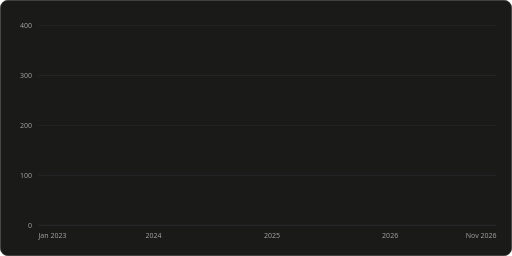
t = 0.00 s
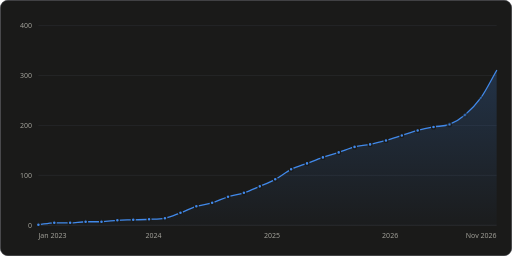
t = 1.60 s
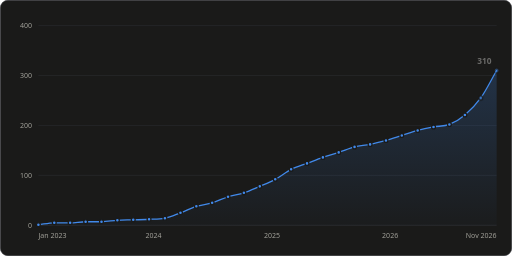
t = 1.73 s
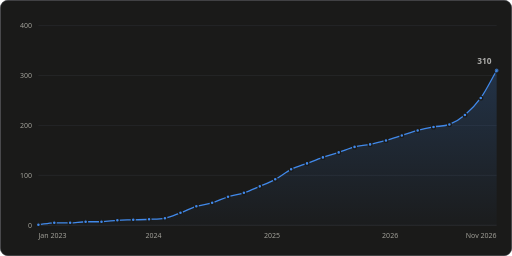
t = 1.85 s
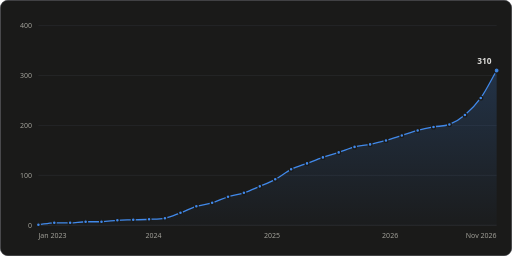
t = 1.98 s
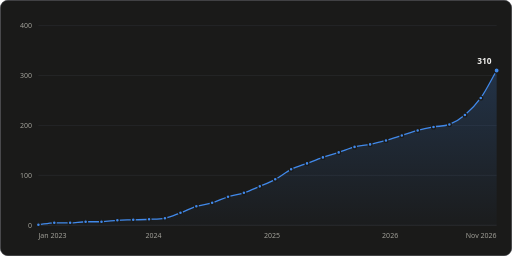
t = 2.10 s

The animated SVG that drew these frames (rendered in a browser with its animation timeline set to each time). Animation: 3 CSS @keyframes rules; one cycle of 2.10 s.

<svg xmlns="http://www.w3.org/2000/svg" width="800" height="400" viewBox="0 0 800 400" role="img" aria-labelledby="title desc">
<title id="title">Stars over time</title>
<desc id="desc">Stars over time: 310 stargazers on 2026-11-26.</desc>
<style>.gs-draw{animation:gs-draw 1.6s linear backwards}@keyframes gs-draw{from{stroke-dasharray:1;stroke-dashoffset:1}to{stroke-dasharray:1;stroke-dashoffset:0}}.gs-fade{animation:gs-fade .5s ease-out backwards}@keyframes gs-fade{from{opacity:0}to{opacity:1}}.gs-pop{animation:gs-pop .25s ease-out backwards;transform-box:fill-box;transform-origin:center}@keyframes gs-pop{from{opacity:0;transform:scale(.4)}to{opacity:1;transform:scale(1)}}@media (prefers-reduced-motion: reduce){.gs-draw,.gs-fade,.gs-pop{animation:none!important}}</style>
<rect x="0.5" y="0.5" width="799" height="399" rx="12" fill="#1a1a19" stroke="#33343a"/>
<g font-family='"IBM Plex Sans", system-ui, -apple-system, "Segoe UI", sans-serif' font-size="11" fill="#c3c2b7" style="font-variant-numeric:tabular-nums">
<defs><linearGradient id="stars-fade" x1="0" y1="0" x2="0" y2="1"><stop stop-color="#4189ea" stop-opacity="0.22"/><stop offset="1" stop-color="#4189ea" stop-opacity="0.02"/></linearGradient></defs>
<line x1="60.0" x2="776.0" y1="352.0" y2="352.0" stroke="#33343a"/>
<text x="50.0" y="356.0" fill="#a09f98" text-anchor="end">0</text>
<line x1="60.0" x2="776.0" y1="274.0" y2="274.0" stroke="#2a2b2e"/>
<text x="50.0" y="278.0" fill="#a09f98" text-anchor="end">100</text>
<line x1="60.0" x2="776.0" y1="196.0" y2="196.0" stroke="#2a2b2e"/>
<text x="50.0" y="200.0" fill="#a09f98" text-anchor="end">200</text>
<line x1="60.0" x2="776.0" y1="118.0" y2="118.0" stroke="#2a2b2e"/>
<text x="50.0" y="122.0" fill="#a09f98" text-anchor="end">300</text>
<line x1="60.0" x2="776.0" y1="40.0" y2="40.0" stroke="#2a2b2e"/>
<text x="50.0" y="44.0" fill="#a09f98" text-anchor="end">400</text>
<text x="60.0" y="372.0" fill="#a09f98">Jan 2023</text>
<text x="240.0" y="372.0" fill="#a09f98" text-anchor="middle">2024</text>
<text x="425.1" y="372.0" fill="#a09f98" text-anchor="middle">2025</text>
<text x="609.6" y="372.0" fill="#a09f98" text-anchor="middle">2026</text>
<text x="776.0" y="372.0" fill="#a09f98" text-anchor="end">Nov 2026</text>
<g class="gs-fade"><path d="M60.0 351.2C68.3 350.2 76.5 348.1 84.8 348.1C93.0 348.1 101.3 348.1 109.6 348.1C117.6 348.1 125.7 346.5 133.8 346.5C142.1 346.5 150.3 346.5 158.6 346.5C166.9 346.5 175.1 344.7 183.4 344.2C191.6 343.7 199.9 343.7 208.2 343.4C216.4 343.2 224.7 343.0 232.9 342.6C241.2 342.3 249.5 342.6 257.7 341.1C265.8 339.6 273.9 335.6 282.0 332.5C290.2 329.4 298.5 325.0 306.8 322.4C315.0 319.8 323.3 319.4 331.5 316.9C339.8 314.4 348.1 310.1 356.3 307.5C364.6 304.9 372.8 304.0 381.1 301.3C389.3 298.6 397.6 294.7 405.9 291.2C414.0 287.7 422.0 284.6 430.1 280.2C438.4 275.8 446.7 268.8 454.9 264.6C463.2 260.5 471.4 258.4 479.7 255.3C487.9 252.2 496.2 248.8 504.5 245.9C512.7 243.1 521.0 240.8 529.2 238.1C537.5 235.4 545.8 231.6 554.0 229.5C562.1 227.5 570.2 227.3 578.3 225.6C586.5 223.9 594.8 221.7 603.1 219.4C611.3 217.1 619.6 214.2 627.8 211.6C636.1 209.0 644.4 206.0 652.6 203.8C660.9 201.6 669.1 199.9 677.4 198.3C685.7 196.8 693.9 197.6 702.2 194.4C710.3 191.3 718.4 186.4 726.4 179.6C734.7 172.7 743.0 164.7 751.2 153.1C759.5 141.5 767.7 124.5 776.0 110.2L776.0 352.0L60.0 352.0Z" fill="url(#stars-fade)"/></g>
<g class="gs-draw"><path d="M60.0 351.2C68.3 350.2 76.5 348.1 84.8 348.1C93.0 348.1 101.3 348.1 109.6 348.1C117.6 348.1 125.7 346.5 133.8 346.5C142.1 346.5 150.3 346.5 158.6 346.5C166.9 346.5 175.1 344.7 183.4 344.2C191.6 343.7 199.9 343.7 208.2 343.4C216.4 343.2 224.7 343.0 232.9 342.6C241.2 342.3 249.5 342.6 257.7 341.1C265.8 339.6 273.9 335.6 282.0 332.5C290.2 329.4 298.5 325.0 306.8 322.4C315.0 319.8 323.3 319.4 331.5 316.9C339.8 314.4 348.1 310.1 356.3 307.5C364.6 304.9 372.8 304.0 381.1 301.3C389.3 298.6 397.6 294.7 405.9 291.2C414.0 287.7 422.0 284.6 430.1 280.2C438.4 275.8 446.7 268.8 454.9 264.6C463.2 260.5 471.4 258.4 479.7 255.3C487.9 252.2 496.2 248.8 504.5 245.9C512.7 243.1 521.0 240.8 529.2 238.1C537.5 235.4 545.8 231.6 554.0 229.5C562.1 227.5 570.2 227.3 578.3 225.6C586.5 223.9 594.8 221.7 603.1 219.4C611.3 217.1 619.6 214.2 627.8 211.6C636.1 209.0 644.4 206.0 652.6 203.8C660.9 201.6 669.1 199.9 677.4 198.3C685.7 196.8 693.9 197.6 702.2 194.4C710.3 191.3 718.4 186.4 726.4 179.6C734.7 172.7 743.0 164.7 751.2 153.1C759.5 141.5 767.7 124.5 776.0 110.2" fill="none" stroke="#4189ea" stroke-width="2" stroke-linejoin="round" stroke-linecap="round" pathLength="1"/></g>
<g class="gs-pop"><circle cx="60.0" cy="351.2" r="3" fill="#4189ea" stroke="#1a1a19" stroke-width="2"><title>2023-01-10: 1 star</title></circle></g>
<g class="gs-pop" style="animation-delay:51ms"><circle cx="84.8" cy="348.1" r="3" fill="#4189ea" stroke="#1a1a19" stroke-width="2"><title>2023-02-28: 5 stars</title></circle></g>
<g class="gs-pop" style="animation-delay:102ms"><circle cx="109.6" cy="348.1" r="3" fill="#4189ea" stroke="#1a1a19" stroke-width="2"><title>2023-04-18: 5 stars</title></circle></g>
<g class="gs-pop" style="animation-delay:151ms"><circle cx="133.8" cy="346.5" r="3" fill="#4189ea" stroke="#1a1a19" stroke-width="2"><title>2023-06-05: 7 stars</title></circle></g>
<g class="gs-pop" style="animation-delay:202ms"><circle cx="158.6" cy="346.5" r="3" fill="#4189ea" stroke="#1a1a19" stroke-width="2"><title>2023-07-24: 7 stars</title></circle></g>
<g class="gs-pop" style="animation-delay:253ms"><circle cx="183.4" cy="344.2" r="3" fill="#4189ea" stroke="#1a1a19" stroke-width="2"><title>2023-09-11: 10 stars</title></circle></g>
<g class="gs-pop" style="animation-delay:304ms"><circle cx="208.2" cy="343.4" r="3" fill="#4189ea" stroke="#1a1a19" stroke-width="2"><title>2023-10-30: 11 stars</title></circle></g>
<g class="gs-pop" style="animation-delay:354ms"><circle cx="232.9" cy="342.6" r="3" fill="#4189ea" stroke="#1a1a19" stroke-width="2"><title>2023-12-18: 12 stars</title></circle></g>
<g class="gs-pop" style="animation-delay:405ms"><circle cx="257.7" cy="341.1" r="3" fill="#4189ea" stroke="#1a1a19" stroke-width="2"><title>2024-02-05: 14 stars</title></circle></g>
<g class="gs-pop" style="animation-delay:458ms"><circle cx="282.0" cy="332.5" r="3" fill="#4189ea" stroke="#1a1a19" stroke-width="2"><title>2024-03-24: 25 stars</title></circle></g>
<g class="gs-pop" style="animation-delay:512ms"><circle cx="306.8" cy="322.4" r="3" fill="#4189ea" stroke="#1a1a19" stroke-width="2"><title>2024-05-12: 38 stars</title></circle></g>
<g class="gs-pop" style="animation-delay:564ms"><circle cx="331.5" cy="316.9" r="3" fill="#4189ea" stroke="#1a1a19" stroke-width="2"><title>2024-06-30: 45 stars</title></circle></g>
<g class="gs-pop" style="animation-delay:618ms"><circle cx="356.3" cy="307.5" r="3" fill="#4189ea" stroke="#1a1a19" stroke-width="2"><title>2024-08-18: 57 stars</title></circle></g>
<g class="gs-pop" style="animation-delay:671ms"><circle cx="381.1" cy="301.3" r="3" fill="#4189ea" stroke="#1a1a19" stroke-width="2"><title>2024-10-06: 65 stars</title></circle></g>
<g class="gs-pop" style="animation-delay:725ms"><circle cx="405.9" cy="291.2" r="3" fill="#4189ea" stroke="#1a1a19" stroke-width="2"><title>2024-11-24: 78 stars</title></circle></g>
<g class="gs-pop" style="animation-delay:780ms"><circle cx="430.1" cy="280.2" r="3" fill="#4189ea" stroke="#1a1a19" stroke-width="2"><title>2025-01-11: 92 stars</title></circle></g>
<g class="gs-pop" style="animation-delay:840ms"><circle cx="454.9" cy="264.6" r="3" fill="#4189ea" stroke="#1a1a19" stroke-width="2"><title>2025-03-01: 112 stars</title></circle></g>
<g class="gs-pop" style="animation-delay:894ms"><circle cx="479.7" cy="255.3" r="3" fill="#4189ea" stroke="#1a1a19" stroke-width="2"><title>2025-04-19: 124 stars</title></circle></g>
<g class="gs-pop" style="animation-delay:948ms"><circle cx="504.5" cy="245.9" r="3" fill="#4189ea" stroke="#1a1a19" stroke-width="2"><title>2025-06-07: 136 stars</title></circle></g>
<g class="gs-pop" style="animation-delay:1001ms"><circle cx="529.2" cy="238.1" r="3" fill="#4189ea" stroke="#1a1a19" stroke-width="2"><title>2025-07-26: 146 stars</title></circle></g>
<g class="gs-pop" style="animation-delay:1055ms"><circle cx="554.0" cy="229.5" r="3" fill="#4189ea" stroke="#1a1a19" stroke-width="2"><title>2025-09-13: 157 stars</title></circle></g>
<g class="gs-pop" style="animation-delay:1105ms"><circle cx="578.3" cy="225.6" r="3" fill="#4189ea" stroke="#1a1a19" stroke-width="2"><title>2025-10-31: 162 stars</title></circle></g>
<g class="gs-pop" style="animation-delay:1157ms"><circle cx="603.1" cy="219.4" r="3" fill="#4189ea" stroke="#1a1a19" stroke-width="2"><title>2025-12-19: 170 stars</title></circle></g>
<g class="gs-pop" style="animation-delay:1210ms"><circle cx="627.8" cy="211.6" r="3" fill="#4189ea" stroke="#1a1a19" stroke-width="2"><title>2026-02-06: 180 stars</title></circle></g>
<g class="gs-pop" style="animation-delay:1263ms"><circle cx="652.6" cy="203.8" r="3" fill="#4189ea" stroke="#1a1a19" stroke-width="2"><title>2026-03-27: 190 stars</title></circle></g>
<g class="gs-pop" style="animation-delay:1315ms"><circle cx="677.4" cy="198.3" r="3" fill="#4189ea" stroke="#1a1a19" stroke-width="2"><title>2026-05-15: 197 stars</title></circle></g>
<g class="gs-pop" style="animation-delay:1366ms"><circle cx="702.2" cy="194.4" r="3" fill="#4189ea" stroke="#1a1a19" stroke-width="2"><title>2026-07-03: 202 stars</title></circle></g>
<g class="gs-pop" style="animation-delay:1425ms"><circle cx="726.4" cy="179.6" r="3" fill="#4189ea" stroke="#1a1a19" stroke-width="2"><title>2026-08-20: 221 stars</title></circle></g>
<g class="gs-pop" style="animation-delay:1499ms"><circle cx="751.2" cy="153.1" r="3" fill="#4189ea" stroke="#1a1a19" stroke-width="2"><title>2026-10-08: 255 stars</title></circle></g>
<g class="gs-fade" style="animation-delay:1600ms"><circle cx="776.0" cy="110.2" r="4" fill="#4189ea" stroke="#1a1a19" stroke-width="2"><title>2026-11-26: 310 stars</title></circle><text x="768.0" y="100.2" fill="#f0efec" text-anchor="end" font-size="13" font-weight="600">310</text></g>
<rect x="60.0" y="40" width="12.4" height="312" fill-opacity="0"><title>2023-01-10: 1 star</title></rect>
<rect x="72.4" y="40" width="24.8" height="312" fill-opacity="0"><title>2023-02-28: 5 stars</title></rect>
<rect x="97.2" y="40" width="24.5" height="312" fill-opacity="0"><title>2023-04-18: 5 stars</title></rect>
<rect x="121.7" y="40" width="24.5" height="312" fill-opacity="0"><title>2023-06-05: 7 stars</title></rect>
<rect x="146.2" y="40" width="24.8" height="312" fill-opacity="0"><title>2023-07-24: 7 stars</title></rect>
<rect x="171.0" y="40" width="24.8" height="312" fill-opacity="0"><title>2023-09-11: 10 stars</title></rect>
<rect x="195.8" y="40" width="24.8" height="312" fill-opacity="0"><title>2023-10-30: 11 stars</title></rect>
<rect x="220.5" y="40" width="24.8" height="312" fill-opacity="0"><title>2023-12-18: 12 stars</title></rect>
<rect x="245.3" y="40" width="24.5" height="312" fill-opacity="0"><title>2024-02-05: 14 stars</title></rect>
<rect x="269.8" y="40" width="24.5" height="312" fill-opacity="0"><title>2024-03-24: 25 stars</title></rect>
<rect x="294.4" y="40" width="24.8" height="312" fill-opacity="0"><title>2024-05-12: 38 stars</title></rect>
<rect x="319.1" y="40" width="24.8" height="312" fill-opacity="0"><title>2024-06-30: 45 stars</title></rect>
<rect x="343.9" y="40" width="24.8" height="312" fill-opacity="0"><title>2024-08-18: 57 stars</title></rect>
<rect x="368.7" y="40" width="24.8" height="312" fill-opacity="0"><title>2024-10-06: 65 stars</title></rect>
<rect x="393.5" y="40" width="24.5" height="312" fill-opacity="0"><title>2024-11-24: 78 stars</title></rect>
<rect x="418.0" y="40" width="24.5" height="312" fill-opacity="0"><title>2025-01-11: 92 stars</title></rect>
<rect x="442.5" y="40" width="24.8" height="312" fill-opacity="0"><title>2025-03-01: 112 stars</title></rect>
<rect x="467.3" y="40" width="24.8" height="312" fill-opacity="0"><title>2025-04-19: 124 stars</title></rect>
<rect x="492.1" y="40" width="24.8" height="312" fill-opacity="0"><title>2025-06-07: 136 stars</title></rect>
<rect x="516.9" y="40" width="24.8" height="312" fill-opacity="0"><title>2025-07-26: 146 stars</title></rect>
<rect x="541.6" y="40" width="24.5" height="312" fill-opacity="0"><title>2025-09-13: 157 stars</title></rect>
<rect x="566.2" y="40" width="24.5" height="312" fill-opacity="0"><title>2025-10-31: 162 stars</title></rect>
<rect x="590.7" y="40" width="24.8" height="312" fill-opacity="0"><title>2025-12-19: 170 stars</title></rect>
<rect x="615.5" y="40" width="24.8" height="312" fill-opacity="0"><title>2026-02-06: 180 stars</title></rect>
<rect x="640.2" y="40" width="24.8" height="312" fill-opacity="0"><title>2026-03-27: 190 stars</title></rect>
<rect x="665.0" y="40" width="24.8" height="312" fill-opacity="0"><title>2026-05-15: 197 stars</title></rect>
<rect x="689.8" y="40" width="24.5" height="312" fill-opacity="0"><title>2026-07-03: 202 stars</title></rect>
<rect x="714.3" y="40" width="24.5" height="312" fill-opacity="0"><title>2026-08-20: 221 stars</title></rect>
<rect x="738.8" y="40" width="24.8" height="312" fill-opacity="0"><title>2026-10-08: 255 stars</title></rect>
<rect x="763.6" y="40" width="12.4" height="312" fill-opacity="0"><title>2026-11-26: 310 stars</title></rect>
</g>
</svg>
